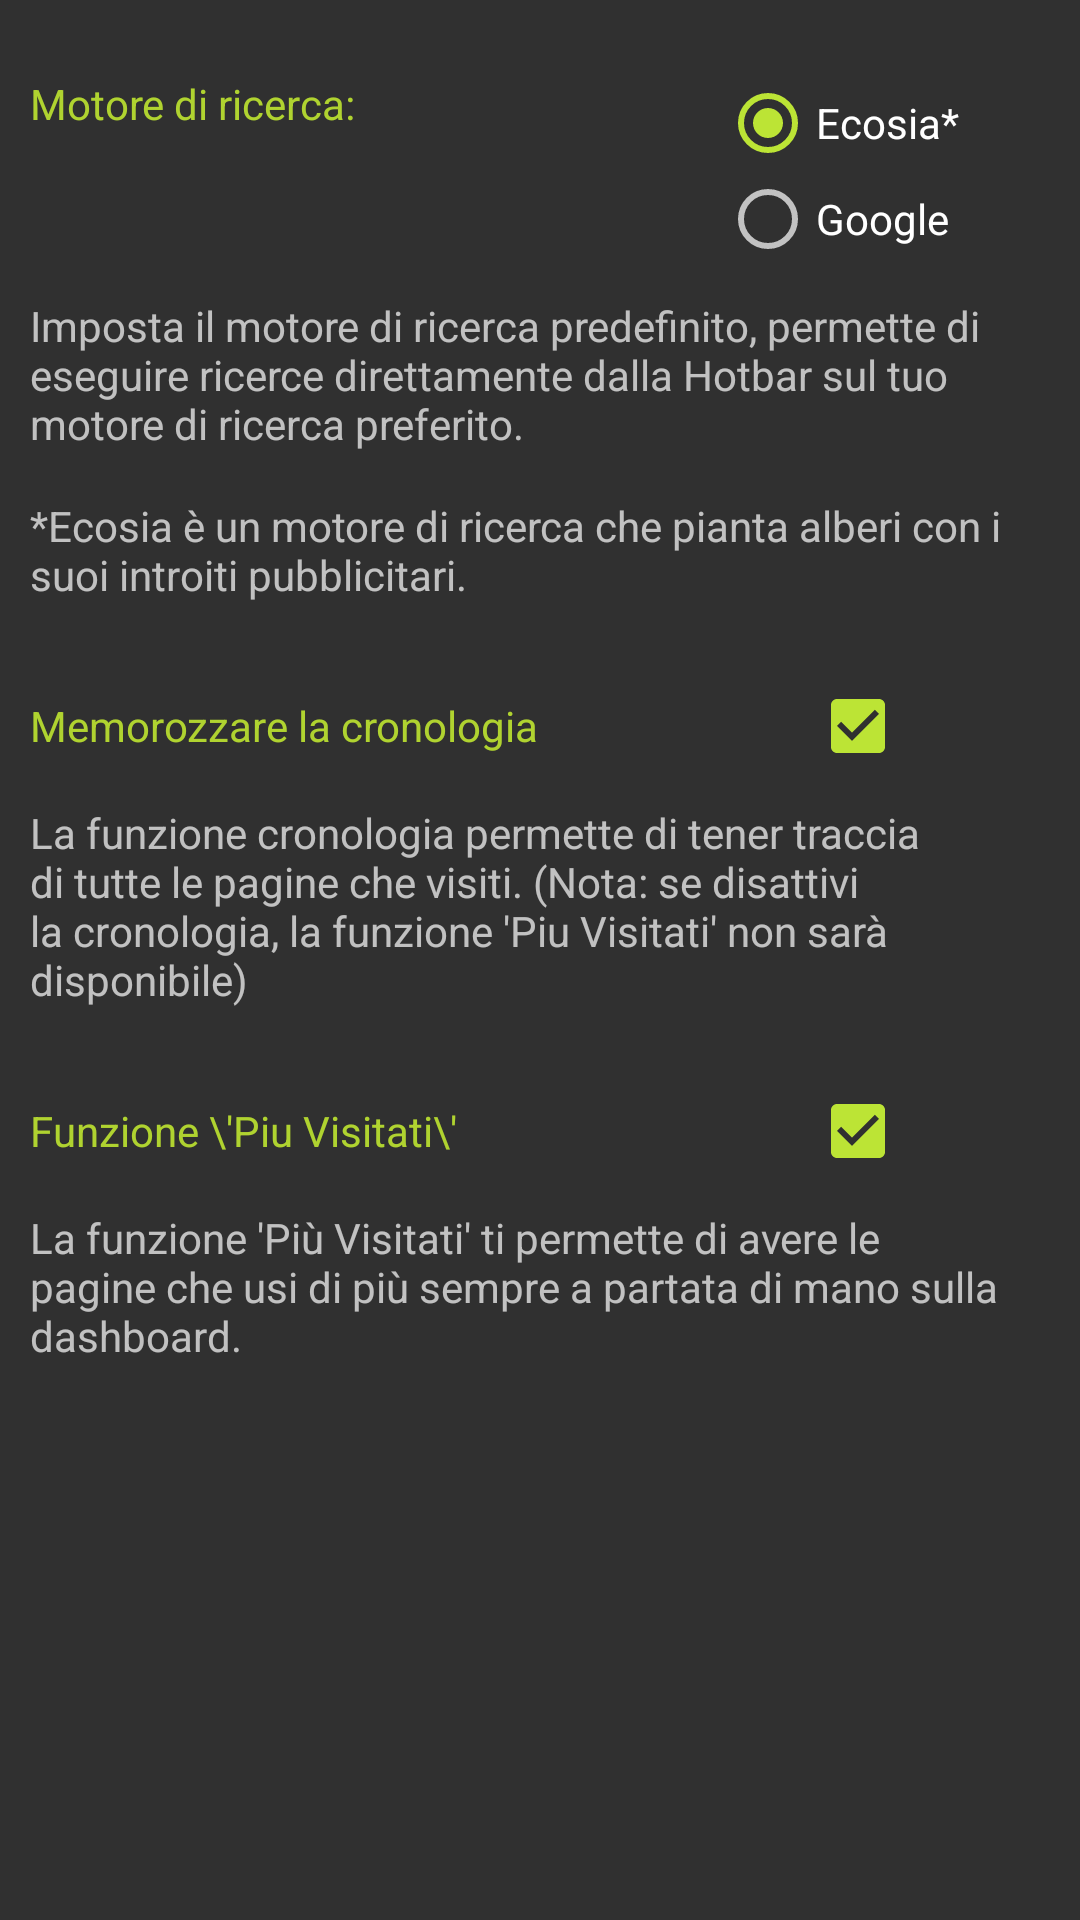

Android layout source for this screen:
<!-- AndroidManifest.xml: application theme AppTheme -->
<!-- res/layout/activity_impostazioni.xml -->
<?xml version="1.0" encoding="utf-8"?>
<LinearLayout
    xmlns:android="http://schemas.android.com/apk/res/android"
    xmlns:app="http://schemas.android.com/apk/res-auto"
    xmlns:tools="http://schemas.android.com/tools"
    android:layout_width="match_parent"
    android:layout_height="match_parent"
    tools:context="com.tuch.tuchbrowser.ImpostazioniActivity"
    android:orientation="vertical">

    <LinearLayout
        android:layout_width="match_parent"
        android:layout_height="wrap_content"
        android:orientation="horizontal"
        android:paddingTop="25dp">

        <TextView
            android:id="@+id/impostazioni_motore_ricerca"
            android:layout_width="0dp"
            android:layout_height="wrap_content"
            android:layout_weight="2"
            android:paddingLeft="10dp"
            android:text="Motore di ricerca:"
            android:textColor="@color/colorPrimary"/>

        <RadioGroup
            android:layout_width="0dp"
            android:layout_height="wrap_content"
            android:layout_weight="1"
            android:id="@+id/motore_ricerca_radiogroup">

            <RadioButton
                android:id="@+id/radioButton_ecosia"
                android:layout_width="wrap_content"
                android:layout_height="wrap_content"
                android:layout_weight="1"
                android:checked="true"
                android:text="Ecosia*" />

            <RadioButton
                android:id="@+id/radioButton_google"
                android:layout_width="wrap_content"
                android:layout_height="wrap_content"
                android:layout_weight="1"
                android:text="Google" />
        </RadioGroup>


    </LinearLayout>

    <TextView
        android:id="@+id/impostazioni_motore_ricerca_testo"
        android:layout_width="wrap_content"
        android:layout_height="wrap_content"
        android:text="@string/motoreRicercaTesto"
        android:paddingStart="10dp"
        android:paddingEnd="10dp"
        android:paddingTop="10dp"
        android:paddingBottom="5dp"/>
    <TextView
        android:id="@+id/impostazioni_motore_ricerca_testo_ecosia"
        android:layout_width="wrap_content"
        android:layout_height="wrap_content"
        android:text="@string/ecosiaTesto"
        android:padding="10dp"
        android:paddingTop="5dp"
        android:paddingStart="10dp"
        android:paddingEnd="10dp"
        android:paddingBottom="10dp"/>






    <LinearLayout
        android:layout_width="match_parent"
        android:layout_height="wrap_content"
        android:orientation="horizontal"
        android:layout_marginTop="15dp">

        <TextView
            android:id="@+id/impostazioni_salva_cronologia"
            android:layout_width="0dp"
            android:layout_height="wrap_content"
            android:layout_gravity="center_vertical"
            android:layout_weight="3"
            android:paddingStart="10dp"
            android:text="Memorozzare la cronologia"
            android:textColor="@color/colorPrimary"
            />

        <CheckBox
            android:id="@+id/checkBoxCronologia"
            android:layout_width="0dp"
            android:layout_height="wrap_content"
            android:layout_weight="1"
            android:layout_gravity="center_vertical"
            android:checked="true"/>

    </LinearLayout>

    <TextView
        android:id="@+id/impostazioni_cronologia_testo"
        android:layout_width="wrap_content"
        android:layout_height="wrap_content"
        android:padding="10dp"
        android:text="@string/impostazioni_cronologia_testo" />






    <LinearLayout
        android:layout_width="match_parent"
        android:layout_height="wrap_content"
        android:orientation="horizontal"
        android:paddingTop="15dp">

        <TextView
            android:id="@+id/textView5"
            android:layout_width="0dp"
            android:layout_height="wrap_content"
            android:layout_weight="3"
            android:paddingStart="10dp"
            android:textColor="@color/colorPrimary"
            android:text="Funzione \'Piu Visitati\'" />

        <CheckBox
            android:id="@+id/piu_visitati_checkBox"
            android:layout_width="0dp"
            android:layout_height="wrap_content"
            android:layout_weight="1"
            android:checked="true"/>

    </LinearLayout>

    <TextView
        android:id="@+id/textView4"
        android:layout_width="wrap_content"
        android:layout_height="wrap_content"
        android:padding="10dp"
        android:text="@string/impostazioni_piu_visitati_testo" />


</LinearLayout>
<!-- resources referenced by this layout -->
<resources>
  <color name="colorPrimary">#b0d330</color>
  <string name="ecosiaTesto">*Ecosia è un motore di ricerca che pianta alberi con i suoi introiti pubblicitari.</string>
  <string name="impostazioni_cronologia_testo">La funzione cronologia permette di tener traccia di tutte le pagine che visiti. (Nota: se disattivi la cronologia, la funzione \'Piu Visitati\' non sarà disponibile)</string>
  <string name="impostazioni_piu_visitati_testo">La funzione \'Più Visitati\' ti permette di avere le pagine che usi di più sempre a partata di mano sulla dashboard.</string>
  <string name="motoreRicercaTesto">Imposta il motore di ricerca predefinito, permette di eseguire ricerce direttamente dalla Hotbar sul tuo motore di ricerca preferito.</string>
  <style name="AppTheme" parent="android:Theme.Material">
      <item name="android:colorAccent">#BCE435</item>
          <item name="android:textColorPrimary">@color/colorPrimary</item>
      </style>
</resources>
